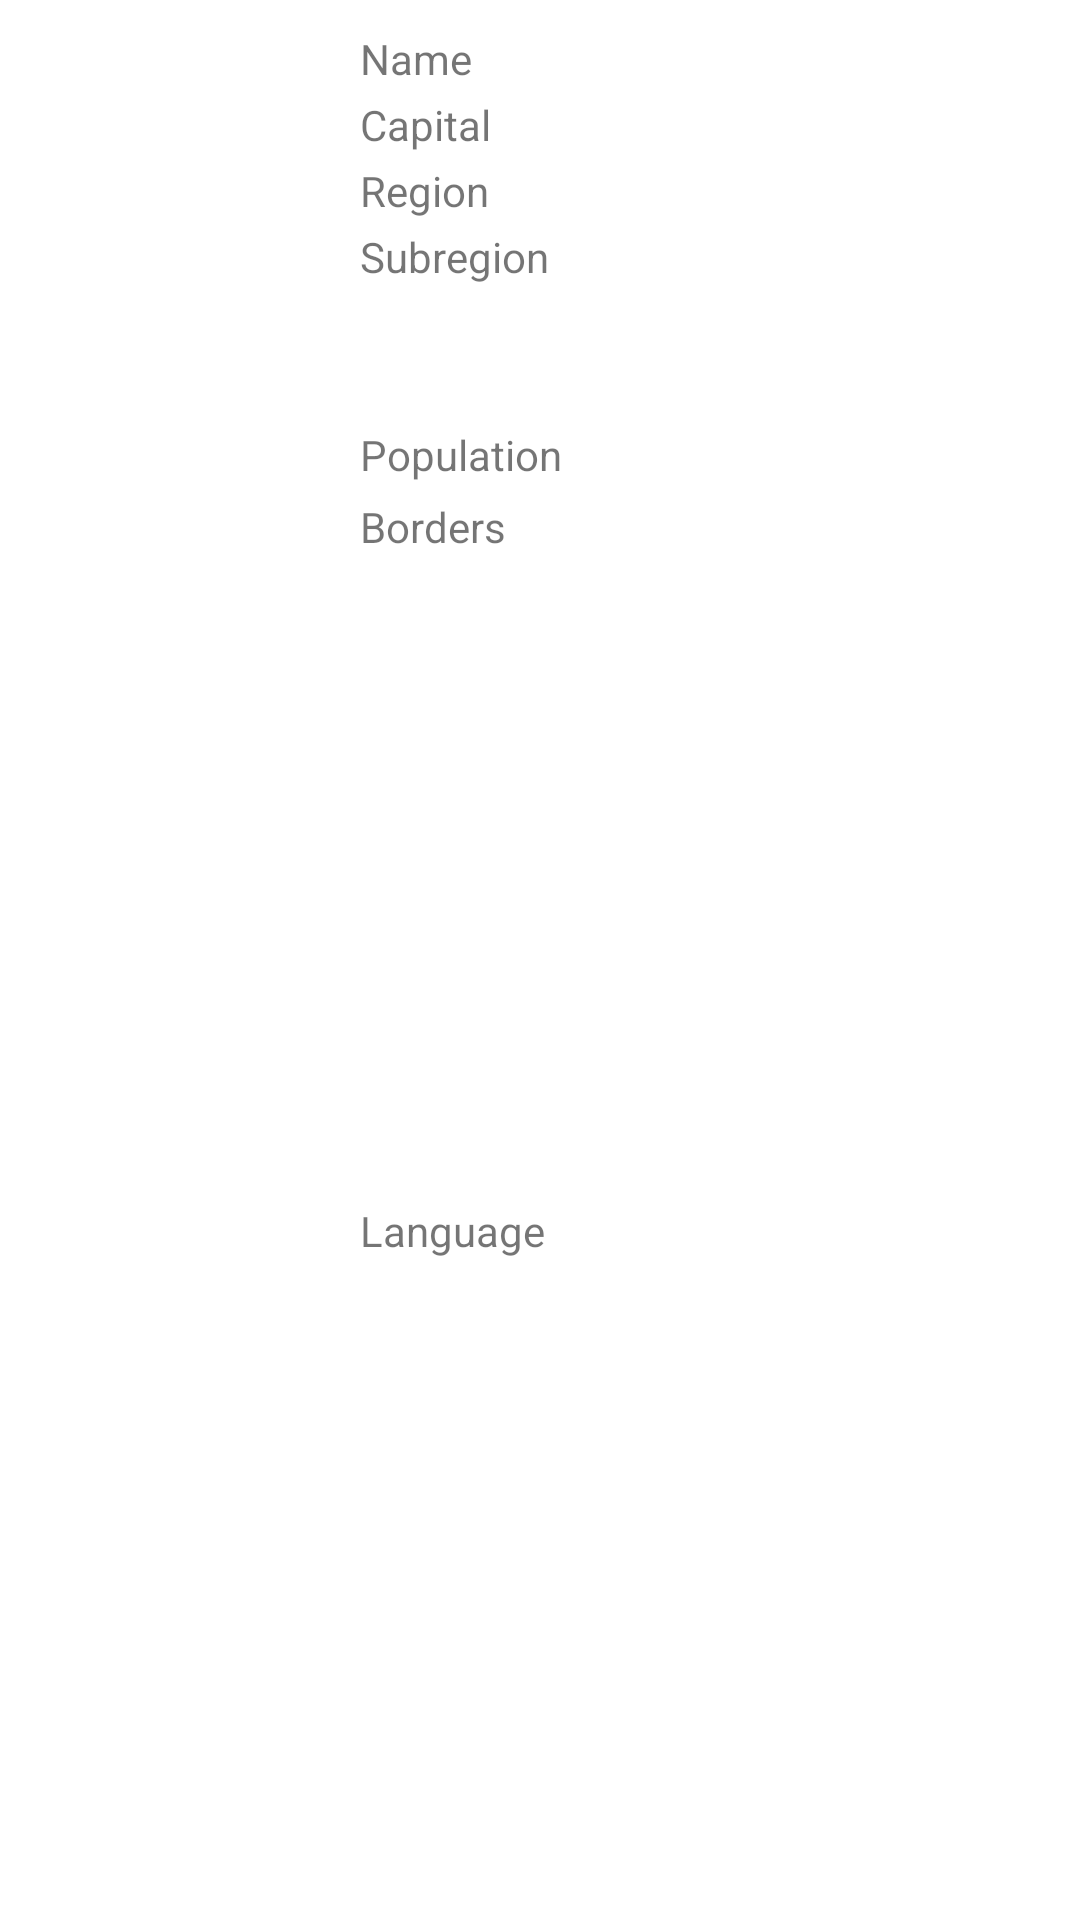

Produce the Android XML layout that renders to this screen, including the resource entries it uses.
<!-- AndroidManifest.xml: application theme Theme.Internshipproject -->
<!-- res/layout/wigetcard.xml -->
<?xml version="1.0" encoding="utf-8"?>
<androidx.constraintlayout.widget.ConstraintLayout xmlns:android="http://schemas.android.com/apk/res/android"
    xmlns:app="http://schemas.android.com/apk/res-auto"
    xmlns:tools="http://schemas.android.com/tools"
    android:layout_width="match_parent"
    android:layout_marginTop="10dp"
    android:background="@color/white"
    android:layout_height="wrap_content">

    <ImageView
        android:id="@+id/flag"
        android:layout_width="100dp"
        android:layout_height="100dp"
        android:layout_marginStart="10dp"
        android:layout_marginTop="10dp"
        android:layout_marginBottom="10dp"
        app:layout_constraintBottom_toBottomOf="parent"
        app:layout_constraintStart_toStartOf="parent"
        app:layout_constraintTop_toTopOf="parent"
        app:layout_constraintVertical_bias="0.0"
        app:srcCompat="@drawable/ic_launcher_background"
        tools:ignore="ContentDescription,VectorDrawableCompat" />

    <TextView
        android:id="@+id/name"
        android:layout_width="0dp"
        android:layout_height="wrap_content"
        android:layout_marginStart="10dp"
        android:layout_marginTop="10dp"
        android:layout_marginEnd="10dp"
        android:text="Name"
        app:layout_constraintEnd_toEndOf="parent"
        app:layout_constraintHorizontal_bias="0.031"
        app:layout_constraintStart_toEndOf="@+id/flag"
        app:layout_constraintTop_toTopOf="parent"
        tools:ignore="HardcodedText" />

    <TextView
        android:id="@+id/capital"
        android:layout_width="0dp"
        android:layout_height="wrap_content"
        android:layout_marginStart="10dp"
        android:layout_marginTop="3dp"
        android:layout_marginEnd="10dp"
        android:text="Capital"
        app:layout_constraintEnd_toEndOf="parent"
        app:layout_constraintStart_toEndOf="@+id/flag"
        app:layout_constraintTop_toBottomOf="@+id/name"
        tools:ignore="HardcodedText" />

    <TextView
        android:id="@+id/region"
        android:layout_width="0dp"
        android:layout_height="wrap_content"
        android:layout_marginStart="10dp"
        android:layout_marginTop="3dp"
        android:layout_marginEnd="10dp"
        android:text="Region"
        app:layout_constraintEnd_toEndOf="parent"
        app:layout_constraintStart_toEndOf="@+id/flag"
        app:layout_constraintTop_toBottomOf="@+id/capital"
        tools:ignore="HardcodedText" />

    <TextView
        android:id="@+id/subregion"
        android:layout_width="0dp"
        android:layout_height="wrap_content"
        android:layout_marginStart="10dp"
        android:layout_marginTop="3dp"
        android:layout_marginEnd="10dp"
        android:text="Subregion"
        app:layout_constraintEnd_toEndOf="parent"
        app:layout_constraintStart_toEndOf="@+id/flag"
        app:layout_constraintTop_toBottomOf="@+id/region"
        tools:ignore="HardcodedText" />

    <TextView
        android:id="@+id/population"
        android:layout_width="0dp"
        android:layout_height="wrap_content"
        android:layout_marginStart="10dp"
        android:layout_marginEnd="10dp"
        android:layout_marginBottom="5dp"
        android:text="Population"
        app:layout_constraintBottom_toBottomOf="parent"
        app:layout_constraintEnd_toEndOf="parent"
        app:layout_constraintHorizontal_bias="0.0"
        app:layout_constraintStart_toEndOf="@+id/flag"
        app:layout_constraintTop_toBottomOf="@+id/subregion"
        app:layout_constraintVertical_bias="0.09"
        tools:ignore="HardcodedText" />

    <TextView
        android:id="@+id/borders"
        android:layout_width="0dp"
        android:layout_height="wrap_content"
        android:layout_marginStart="10dp"
        android:layout_marginTop="5dp"
        android:layout_marginEnd="10dp"
        android:layout_marginBottom="5dp"
        android:text="Borders"
        app:layout_constraintBottom_toBottomOf="parent"
        app:layout_constraintEnd_toEndOf="parent"
        app:layout_constraintHorizontal_bias="0.0"
        app:layout_constraintStart_toEndOf="@+id/flag"
        app:layout_constraintTop_toBottomOf="@+id/population"
        app:layout_constraintVertical_bias="0.0"
        tools:ignore="HardcodedText" />

    <TextView
        android:id="@+id/language"
        android:layout_width="0dp"
        android:layout_height="wrap_content"
        android:layout_marginStart="10dp"
        android:layout_marginTop="5dp"
        android:layout_marginEnd="10dp"
        android:layout_marginBottom="10dp"
        android:text="Language"
        app:layout_constraintBottom_toBottomOf="parent"
        app:layout_constraintEnd_toEndOf="parent"
        app:layout_constraintStart_toEndOf="@+id/flag"
        app:layout_constraintTop_toBottomOf="@+id/borders"
        tools:ignore="HardcodedText" />

</androidx.constraintlayout.widget.ConstraintLayout>
<!-- resources referenced by this layout -->
<resources>
  <style name="Theme.Internshipproject" parent="Theme.AppCompat.Light.DarkActionBar">
          
          <item name="colorPrimary">@color/purple_500</item>
          <item name="colorPrimaryDark">@color/purple_700</item>
          <item name="colorAccent">@color/teal_200</item>
          
      </style>
  <!-- not gathered from this repository: default colours our renderer supplied (Android Studio template values) -->
  <color name="purple_500">#FF6200EE</color>
  <color name="purple_700">#FF3700B3</color>
  <color name="teal_200">#FF03DAC5</color>
  <color name="white">#FFFFFFFF</color>
</resources>
